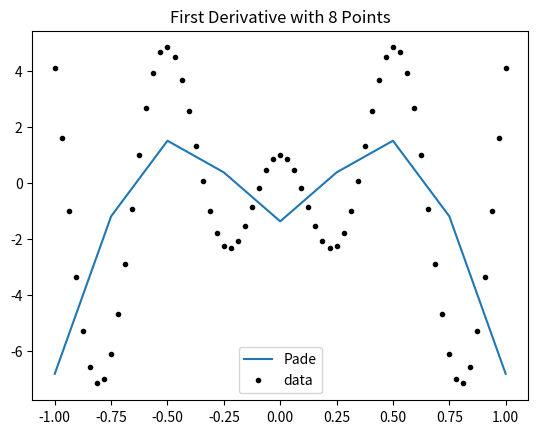
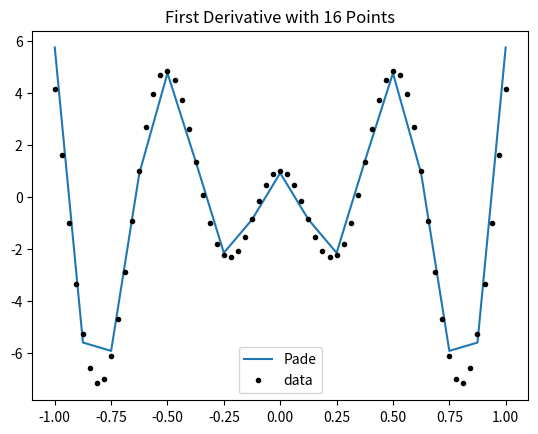
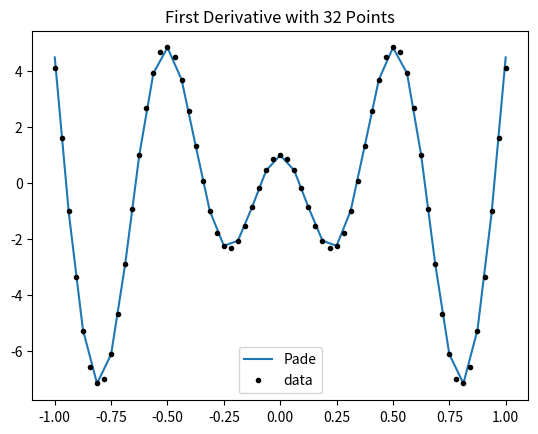
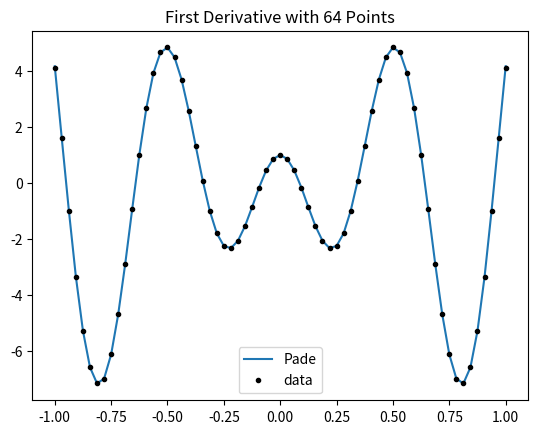
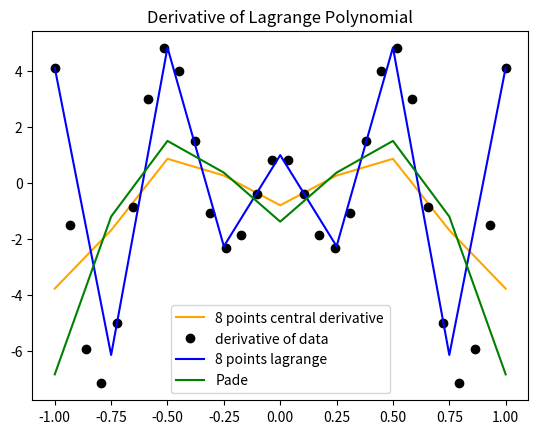
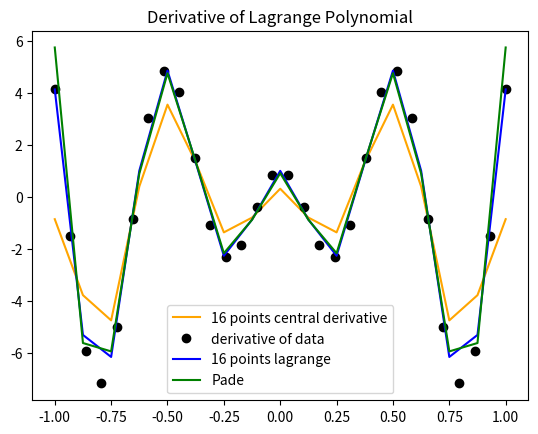
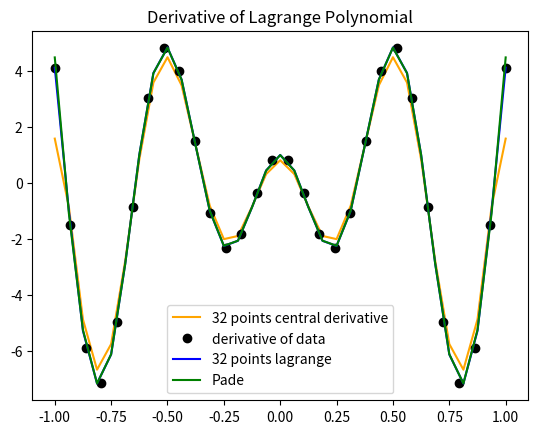
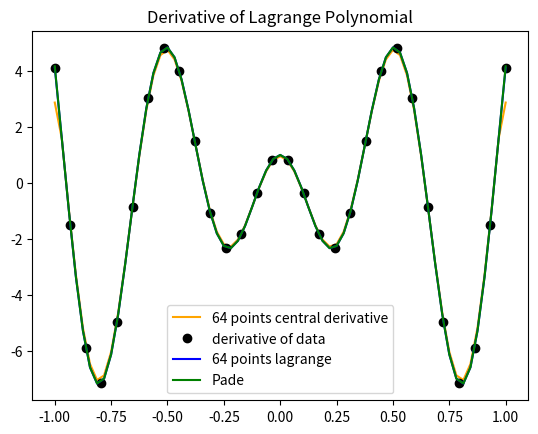
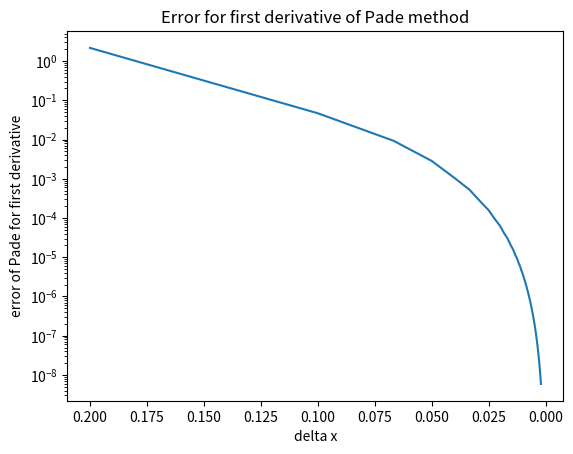

Source code (Python) for these figures, in order:
import numpy as np
import matplotlib.pyplot as plt

def main():

    n = [8, 16, 32, 64]
    x1 = np.linspace(-1, 1, n[-1]+1)
    yPrime = funcPr(x1)

    for i in range(len(n)):
        x = np.linspace(-1, 1, n[i]+1)
        fPrime = o4d1(x)
        fig = plt.figure(i+1)
        plt.title('First Derivative with '+str(n[i])+' Points')
        plt.plot(x, fPrime, label='Pade')
        plt.plot(x1, yPrime, 'k.', label='data')
        plt.legend()
        plt.savefig('p2a_'+str(i+1))


    x1 = np.linspace(-1, 1, 30)
    j = 6
    for i in range(len(n)):
        fig = plt.figure(j)
        x = np.linspace(-1, 1, n[i]+1)
        p1 = lagPrime(x1, func(x1), x)
        yPrimeC = fxC(func(x), x[1]-x[0])
        yPrime = funcPr(x1)
        fPrime = o4d1(x)
        plt.plot(x, yPrimeC, 'orange', label=str(n[i])+' points central derivative')
        plt.plot(x1, yPrime, 'ko', label='derivative of data')
        plt.plot(x, p1, 'b', label=str(n[i])+' points lagrange')
        plt.plot(x, fPrime, 'g', label='Pade')
        plt.title( 'Derivative of Lagrange Polynomial')
        plt.legend(loc=0)
        fig.savefig('p2c_'+str(n[i]))
        j = j + 1


    omega = 0.5
    n = range(9, 999, 10)
    error = np.zeros((len(n)))
    h = np.zeros((len(n)))
    for i in range(len(n)):
        x = np.linspace(-1, 1, n[i]+1)
        ind = np.argwhere(x>=omega)[0][0]
        fPrime = o4d1(x)
        #error[i] = np.abs(fPrime[ind] - yPrime[ind1])
        error[i] = np.abs(fPrime[ind] - funcPr(x[ind]))
        h[i] = 2.0 / (n[i] + 1)

    fig = plt.figure(10)
    plt.title('Error for first derivative of Pade method')
    plt.plot(h, error)
    plt.gca().invert_xaxis()
    plt.yscale("log")
    plt.xlabel('delta x')
    plt.ylabel('error of Pade for first derivative')
    plt.savefig('p2b_'+str(len(n)))


def tdma(a,b,c,d):

    ac, bc, cc, dc = map(np.array, (a, b, c, d))
    ne = len(d)
    for i in range(1,ne):
        bc[i] = bc[i] - ac[i]*(cc[i-1]/bc[i-1])
        dc[i] = dc[i] - ac[i]*(dc[i-1]/bc[i-1])
    uc = bc    
    uc[-1] = dc[-1]/bc[-1]

    for i in range(ne-2,-1,-1):
        uc[i] = (dc[i] - cc[i]*uc[i+1])/bc[i]

    del ac, bc, cc, dc

    return uc

def func(x):
    return np.cos(10*x)*np.sin(x)

def funcPr(x1):
    return -10 * np.sin(10*x1)*np.sin(x1)+np.cos(10*x1)*np.cos(x1)

def o4d1(x):

    n = len(x)-1
    h = x[1] - x[0]
    a, b, c, d = map(np.zeros, (len(x), len(x), len(x), len(x)))
    b[0], b[n] = 1.0, 1.0
    c[0], a[n] = 2.0, 2.0
    i = 0
    d[i] = (1.0/h)*(-2.5*func(x[i])+2*func(x[i+1])+0.5*func(x[i+2]))
    i = n
    d[i] = (1.0/h)*(2.5*func(x[i])-2*func(x[i-1])-0.5*func(x[i-2]))
    for i in range(1, n):
        a[i] = 1.0
        b[i] = 4.0
        c[i] = 1.0
        d[i] = (3.0/h)*(func(x[i+1]) - func(x[i-1]))

    return tdma(a,b,c,d)
    
def fxC(y, h):

    yPrime = np.zeros((len(y)))
    i = 0
    yPrime[i] = (y[i+1] - y[i]) / (h)
    i = len(y) - 1
    yPrime[i] = (y[i] - y[i-1]) / (h)
    for i in range(1, len(y)-1):
        yPrime[i] = (y[i+1] - y[i-1]) / (2*h)
    return yPrime
    
def lagPrime(x, y, z):

    z = z.astype('float64')
    m = len(x)
    n = len(z)
    p = np.empty_like(z)
    for k in range(n):
        p[k] = 0
        for j in range(m):
            tmp2 = 0
            for i in range(m):
                if i != j:
                    tmp1 = 1.0 / (x[j] - x[i])
                    tmp = 1
                    for l in range(m):
                        if l != j and l != i:
                            tmp = tmp * (z[k] - x[l]) / (x[j] - x[l])
                    tmp2 = tmp2 + tmp * tmp1
                    
            p[k] = p[k] + y[j] * tmp2
    return p

if __name__ == "__main__":
    main()
